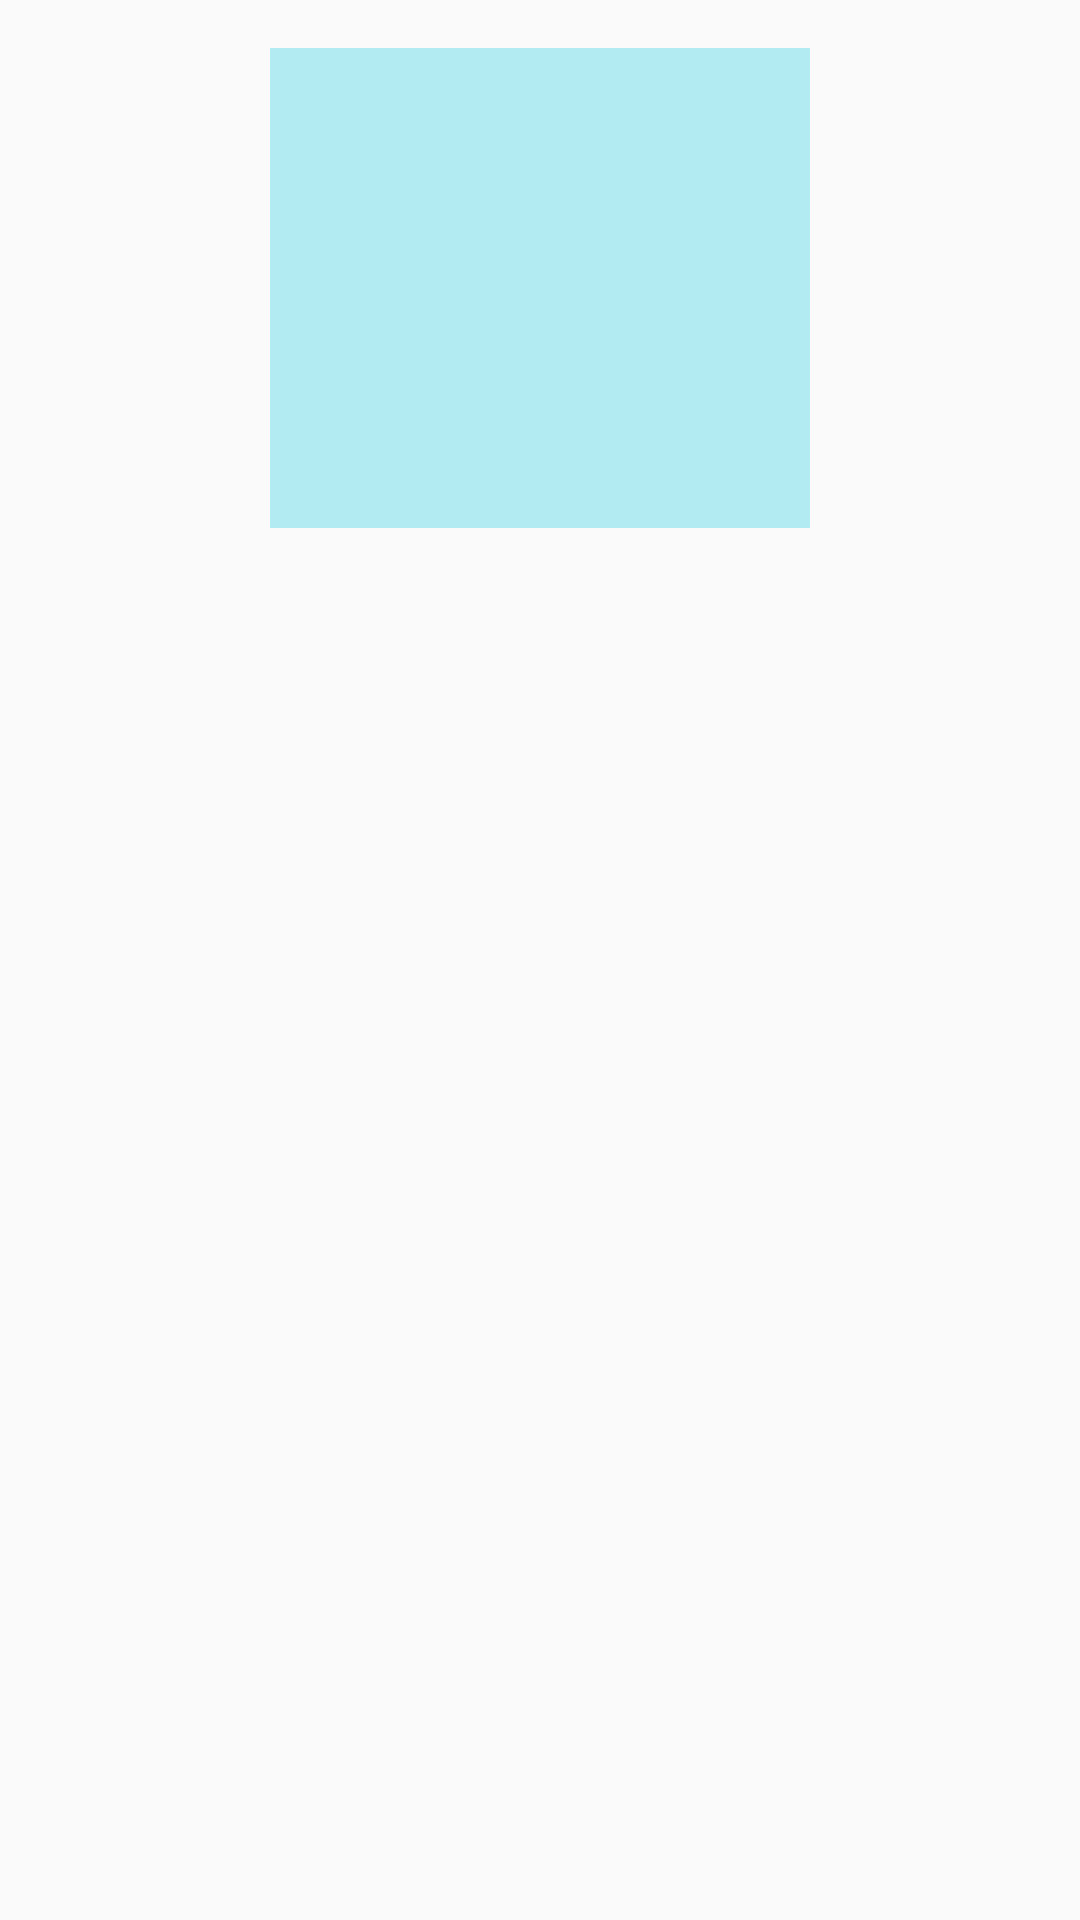

Here is an Android app screen rendered from its layout file. Give the layout XML and the strings, colors and styles it references.
<!-- AndroidManifest.xml: application theme AppTheme -->
<!-- res/layout/view_grid_item.xml -->
<?xml version="1.0" encoding="utf-8"?>
<LinearLayout
    xmlns:android="http://schemas.android.com/apk/res/android"
    android:orientation="vertical"
    android:layout_gravity="center|center_horizontal"
    android:layout_width="wrap_content"
    android:layout_height="wrap_content">

    <View
        android:layout_gravity="center"
        style="@style/Rectangle"
        android:id="@+id/rectangle"
        android:background="@color/primaryLight"/>

</LinearLayout>
<!-- resources referenced by this layout -->
<resources>
  <color name="primaryLight">#B2EBF2</color>
  <style name="Rectangle">
          <item name="android:layout_marginStart">@dimen/spacing_normal</item>
          <item name="android:layout_marginEnd">@dimen/spacing_normal</item>
          <item name="android:layout_marginTop">@dimen/spacing_medium</item>
          <item name="android:layout_width">180dp</item>
          <item name="android:layout_height">160dp</item>
      </style>
  <style name="AppTheme" parent="Theme.AppCompat.Light.DarkActionBar">
          
          <item name="colorPrimary">@color/colorPrimary</item>
          <item name="colorPrimaryDark">@color/colorPrimaryDark</item>
          <item name="colorAccent">@color/colorAccent</item>
      </style>
  <dimen name="spacing_normal">8dp</dimen>
  <dimen name="spacing_medium">16dp</dimen>
  <color name="colorPrimary">#00BCD4</color>
  <color name="colorPrimaryDark">#0097A7</color>
  <color name="colorAccent">#FFC107</color>
</resources>
